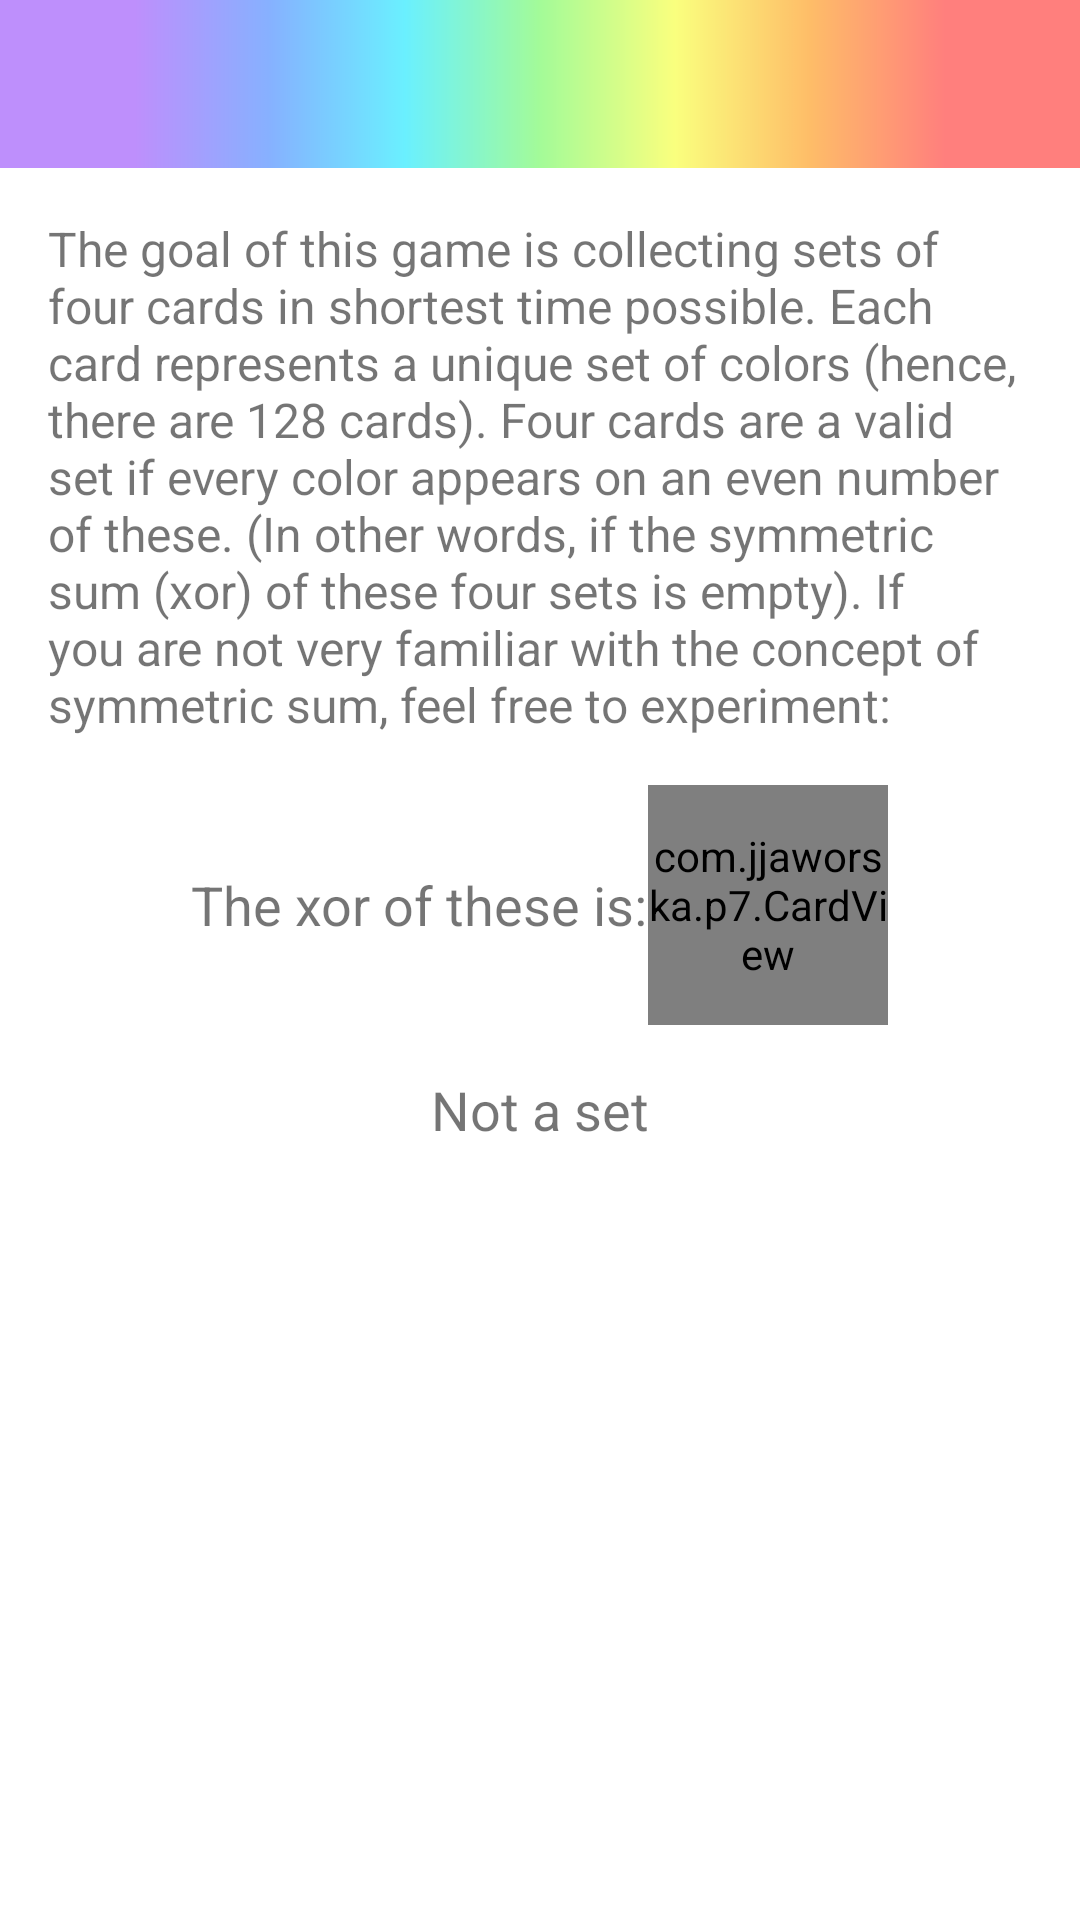

Write the Android layout XML for this screen, with the resource values it uses.
<!-- AndroidManifest.xml: activity theme Theme.P7.NoActionBar -->
<!-- res/layout/activity_rules.xml -->
<?xml version="1.0" encoding="utf-8"?>
<LinearLayout xmlns:android="http://schemas.android.com/apk/res/android"
    xmlns:tools="http://schemas.android.com/tools"
    android:layout_width="match_parent"
    android:layout_height="match_parent"
    tools:context=".RulesActivity"
    android:orientation="vertical">

    <include
        android:id="@+id/toolbar_rules"
        layout="@layout/toolbar" />

    <ScrollView
        android:layout_width="match_parent"
        android:layout_height="wrap_content" >
        <LinearLayout
            android:layout_width="match_parent"
            android:layout_height="wrap_content"
            tools:context=".RulesActivity"
            android:padding="16dp"
            android:orientation="vertical"
            android:gravity="center" >

            <TextView
                android:textSize="16sp"
                android:layout_width="wrap_content"
                android:layout_height="wrap_content"
                android:text="@string/rules" />

            <androidx.recyclerview.widget.RecyclerView
                android:id="@+id/rvNumbers"
                android:layout_width="wrap_content"
                android:layout_height="wrap_content"/>

            <LinearLayout
                android:layout_width="match_parent"
                android:layout_height="match_parent"
                android:gravity="center"
                android:padding="16dp"
                android:orientation="horizontal" >
                <TextView
                    android:textSize="18sp"
                    android:layout_width="wrap_content"
                    android:layout_height="wrap_content"
                    android:text="@string/xor" />
                <com.jjaworska.p7.CardView
                    android:id="@+id/xor"
                    android:layout_width="80dp"
                    android:layout_height="80dp" />
            </LinearLayout>

            <TextView
                android:textSize="18sp"
                android:layout_width="wrap_content"
                android:layout_height="wrap_content"
                android:text="@string/notaset"
                android:id="@+id/congrats" />

        </LinearLayout>

    </ScrollView>

</LinearLayout>
<!-- res/layout/toolbar.xml (included above) -->
<?xml version="1.0" encoding="utf-8"?>
<androidx.appcompat.widget.Toolbar xmlns:android="http://schemas.android.com/apk/res/android"
    android:layout_width="match_parent"
    android:layout_height="?attr/actionBarSize"
    android:layout_gravity="top"
    android:fitsSystemWindows="true"
    android:background="@drawable/pastel_gradient"
    android:theme="@style/ThemeOverlay.AppCompat.Dark.ActionBar" />
<!-- resources referenced by this layout -->
<resources>
  <!-- drawable pastel_gradient: png bitmap (drawable, 8448 bytes) -->
  <string name="notaset">Not a set</string>
  <string name="rules">
          The goal of this game is collecting sets of four cards in shortest time possible.
          Each card represents a unique set of colors (hence, there are 128 cards).
          Four cards are a valid set if every color appears on an even number of these.
          (In other words, if the symmetric sum (xor) of these four sets is empty).
          If you are not very familiar with the concept of symmetric sum, feel free to experiment:
      </string>
  <string name="xor">The xor of these is:</string>
  <style name="Theme.P7.NoActionBar">
          <item name="windowActionBar">false</item>
          <item name="windowNoTitle">true</item>
      </style>
</resources>
